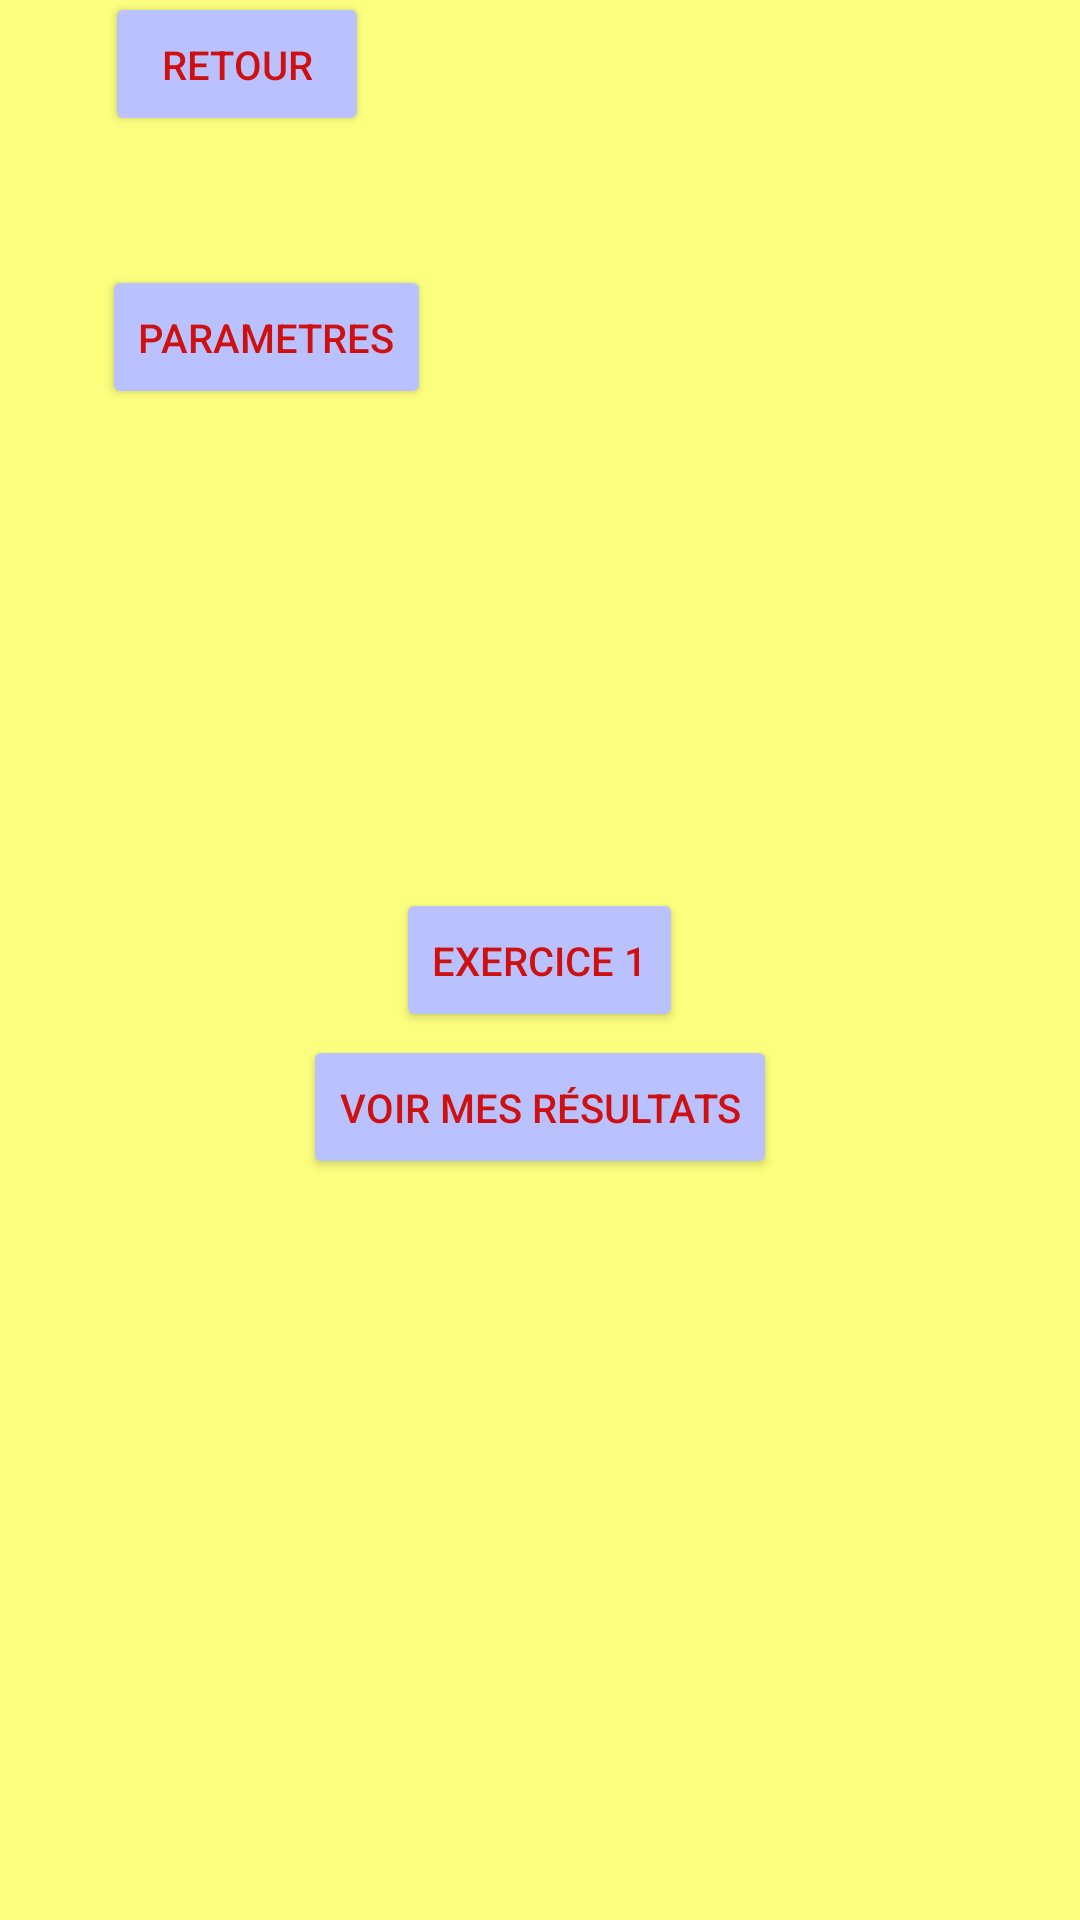

Here is an Android app screen rendered from its layout file. Give the layout XML and the strings, colors and styles it references.
<!-- AndroidManifest.xml: application theme Theme.Fluencetest -->
<!-- res/layout/activity_exercices.xml -->
<?xml version="1.0" encoding="utf-8"?>
<RelativeLayout xmlns:android="http://schemas.android.com/apk/res/android"
    xmlns:app="http://schemas.android.com/apk/res-auto"
    xmlns:tools="http://schemas.android.com/tools"
    android:layout_width="match_parent"
    android:layout_height="match_parent"
    android:background="#FCFF7E"
    tools:context=".MainActivity">

    <Button
        android:id="@+id/exercice1"
        android:layout_width="wrap_content"
        android:layout_height="wrap_content"
        android:layout_centerInParent="true"
        android:layout_centerVertical="true"
        android:layout_centerHorizontal="true"
        android:backgroundTint="#BAC1FF"
        android:text="@string/exercice1"
        android:textColor="#CE1010"
        android:textSize="40px" />

    <Button
        android:id="@+id/voir_resultats"
        android:layout_width="wrap_content"
        android:layout_height="wrap_content"
        android:layout_alignParentBottom="true"
        android:layout_centerHorizontal="true"
        android:layout_marginBottom="247dp"
        android:backgroundTint="#BAC1FF"
        android:text="@string/Voir_resultats"
        android:textColor="#CE1010"
        android:textSize="40px" />

    <Button
        android:id="@+id/retour"
        android:layout_width="wrap_content"
        android:layout_height="wrap_content"
        android:layout_below="@+id/exercice1"
        android:layout_marginTop="-347dp"
        android:layout_marginEnd="9dp"
        android:layout_marginRight="9dp"
        android:layout_toStartOf="@+id/exercice1"
        android:layout_toLeftOf="@+id/exercice1"
        android:backgroundTint="#BAC1FF"
        android:text="@string/retour"
        android:textColor="#CE1010"
        android:textSize="40px" />

    <Button
        android:id="@+id/Parametres"
        android:layout_width="wrap_content"
        android:layout_height="wrap_content"
        android:layout_below="@+id/retour"
        android:layout_marginTop="43dp"
        android:layout_marginEnd="-12dp"
        android:layout_marginRight="-12dp"
        android:layout_toStartOf="@+id/exercice1"
        android:layout_toLeftOf="@+id/exercice1"
        android:backgroundTint="#BAC1FF"
        android:text="@string/Paramètres"
        android:textColor="#CE1010"
        android:textSize="40px" />
</RelativeLayout>
<!-- resources referenced by this layout -->
<resources>
  <string name="Voir_resultats">Voir mes résultats</string>
  <string name="exercice1">Exercice 1</string>
  <string name="retour">Retour</string>
  <style name="Theme.Fluencetest" parent="Theme.MaterialComponents.DayNight.DarkActionBar">
          
          <item name="colorPrimary">@color/purple_500</item>
          <item name="colorPrimaryVariant">@color/purple_700</item>
          <item name="colorOnPrimary">@color/white</item>
          
          <item name="colorSecondary">@color/teal_200</item>
          <item name="colorSecondaryVariant">@color/teal_700</item>
          <item name="colorOnSecondary">@color/black</item>
          
          <item name="android:statusBarColor" tools:targetApi="l">?attr/colorPrimaryVariant</item>
          
      </style>
  <!-- not gathered from this repository: default colours our renderer supplied (Android Studio template values) -->
  <color name="purple_500">#FF6200EE</color>
  <color name="purple_700">#FF3700B3</color>
  <color name="teal_200">#FF03DAC5</color>
  <color name="teal_700">#FF018786</color>
  <color name="black">#FF000000</color>
  <color name="white">#FFFFFFFF</color>
</resources>
